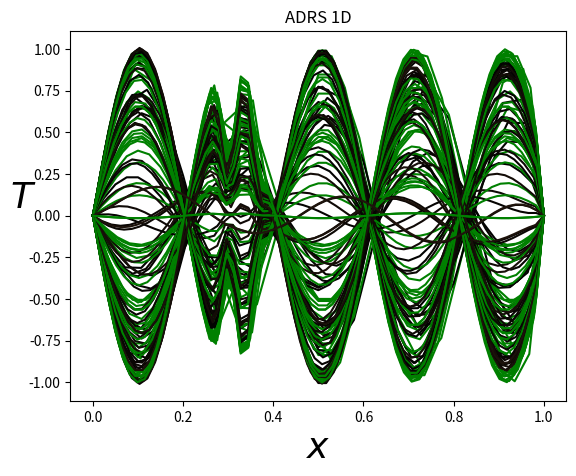
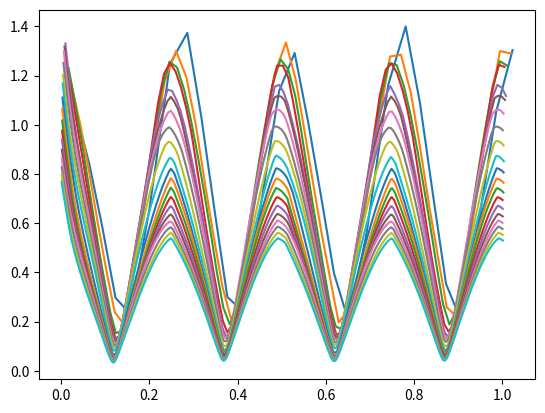
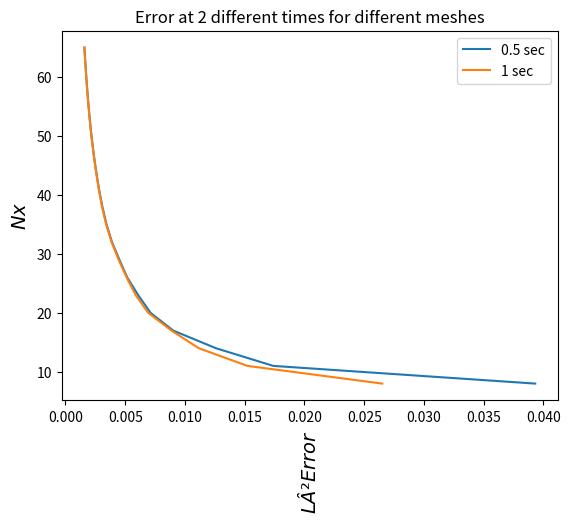

These charts were generated, in order, by the following Python code:
import math
import numpy as np
import matplotlib.pyplot as plt


def fex(NX,dx,time):
    F = np.zeros((NX))
    Tex = np.zeros((NX)) #np.sin(2*np.pi*x)
    Text = np.zeros((NX)) #np.sin(2*np.pi*x)
    Texx = np.zeros((NX)) #np.sin(2*np.pi*x)
    for j in range (1,NX-1):
        v=(np.exp(-1000*((j-NX/3)/NX)**2)+np.exp(-10*np.exp(-1000*((j-NX/3)/NX)**2)))\
            *np.sin(5*j*math.pi/NX)
        Tex[j] = np.sin(4*math.pi*time)*v
        Text[j] = 4*math.pi*np.cos(4*math.pi*time)*v
        
    for j in range (1,NX-1):
        Texx[j]=(Tex[j+1]-Tex[j-1])/(2*dx)  #np.cos(j*math.pi/NX)*math.pi/NX  
        Txx=(Tex[j+1]-2*Tex[j]+Tex[j-1])/(dx**2)  #-np.sin(j*math.pi/NX)*(math.pi/NX)**2    #
        F[j]=V*Texx[j]-K*Txx+lamda*Tex[j]+Text[j]
    return F,Tex,Texx

#u,t = -V u,x + k u,xx  -lamda u + f

# PHYSICAL PARAMETERS
K = 0.1     #Diffusion coefficient
L = 1.0     #Domain size
Time = 1.  #Integration time


V=1
lamda=1

# NUMERICAL PARAMETERS
NX = 5  #Number of grid points
NT = 10000   #Number of time steps max
ifre=100  #plot every ifre time iterations
eps=0.001     #relative convergence ratio
niter_refinement=20      #niter different calculations with variable mesh size

irk_max=4
alpha=np.zeros(irk_max)
for irk in range(irk_max):
    alpha[irk]=1/(irk_max-irk)
    #print(alpha[irk])
# if(irk_max==3):
#     alpha[0]=0.333
#     alpha[1]=0.5
#     alpha[2]=1

error=np.zeros((niter_refinement))

NX_tab=[]
Err_tab1=[]
Err_tab2=[]

for iter in range (niter_refinement):
    NX=NX+3
    NX_tab.append(NX)
    
    dx = L/(NX-1)                 #Grid step (space)
    dt = dx**2/(V*dx+K+dx**2)   #Grid step (time)  condition CFL de stabilite 10.4.5
    print("Nbre points in space, Time step:",dx,dt)

    ### MAIN PROGRAM ###

    # Initialisation
    x = np.linspace(0.0,1.0,NX)
    T = np.zeros((NX)) #np.sin(2*np.pi*x)
    F = np.zeros((NX))
    rest = []

    plt.figure(1)


    # Main loop en temps
    #for n in range(0,NT):
    n=0
    res=1
    res0=1
    time=0
    time_total=1
    time_tab=[]
    while(time<time_total): #n<NT and res/res0>eps):
        n+=1
        F,Tex,Texx=fex(NX,dx,time)
                        
        dt = dx**2/(V*dx+2*K+abs(np.max(F))*dx**2)   #Grid step (time)  condition CFL de stabilite 10.4.5
        time+=dt
        time_tab.append(time)
        
        T0=T.copy()

        for irk in range(irk_max):
        #discretization of the advection/diffusion/reaction/source equation
            res=0
            for j in range (1, NX-1):
                xnu=K+0.5*dx*abs(V) 
                Tx=(T[j+1]-T[j-1])/(2*dx)
                Txx=(T[j-1]-2*T[j]+T[j+1])/(dx**2)
                RHS = dt*(-V*Tx+xnu*Txx-lamda*T[j]+F[j])
                res+=abs(RHS)
                T[j] = T0[j] + RHS*alpha[irk]

        if (n == 1 ):
            res0=res
        rest.append(res)
    #Plot every ifre time steps
        if (n%ifre == 0 or (res/(res0+1.e-10))<eps):
            print("iteration, residual:",n,res)
            plotlabel = "t = %1.2f" %(n * dt)
            plt.plot(x,T, label=plotlabel,color = plt.get_cmap('copper')(float(n)/NT))
            plt.plot(x,Tex, label=plotlabel,color = "green")              
            plt.xlabel(u'$x$', fontsize=26)
            plt.ylabel(u'$T$', fontsize=26, rotation=0)
            plt.title(u'ADRS 1D')
            #plt.legend()
               
        err=np.dot(T-Tex,T-Tex)*dx
        errh1=0
        for j in range (1,NX-1):
            errh1+=dx*(Texx[j]-(T[j+1]-T[j-1])/(2*dx))**2
           
        error[iter]=np.sqrt(err)/NX
        #print('norm error=',error[iter])

        if(abs(time-0.5)<dt*0.5):
            Err_tab1.append(error[iter])

    Err_tab2.append(error[iter])

    
    plt.figure(2)
    plt.plot(np.array(time_tab),rest)

plt.figure(3)
NX_tab=np.array(NX_tab)
Err_tab1=np.array(Err_tab1)
Err_tab2=np.array(Err_tab2)
print(len(NX_tab),len(Err_tab1),len(Err_tab2))

plt.plot(Err_tab1,NX_tab,label="0.5 sec")
plt.plot(Err_tab2,NX_tab,label="1 sec")
plt.ylabel(u'$Nx$', fontsize=14)
plt.xlabel(u'$LÂ² Error$', fontsize=14, rotation=90)
plt.title(u'Error at 2 different times for different meshes')
plt.legend()


# plt.figure(3)
# plt.plot(x,Tex, label=plotlabel,color = plt.get_cmap('copper')(float(n)/NT))

